Photos from the image-classification dataset "Train" in the GitHub repository AmbiTyga/Bio-VI-BERT. Its 16 classes are: Ascaris lumbricoides, Cryptosporidium sp, Cyclospora cayetanensis, Dibothriocephalus latus, Echinococcus granulosus, Entamoeba histolytica, Enterobius vermicularis, Giardia duodenalis, Hymenolepis spp, Plasmodium falciparum, Plasmodium knowlesi, Plasmodium malariae, Plasmodium ovale, Plasmodium vivax, Sarcocystis sp, Trichuris trichuria.

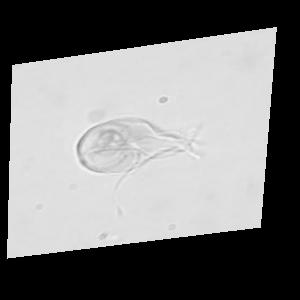
Label: Giardia duodenalis

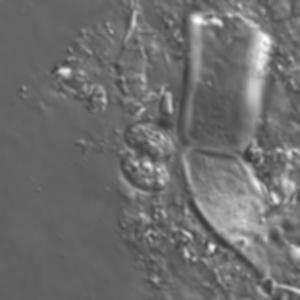
Label: Sarcocystis sp

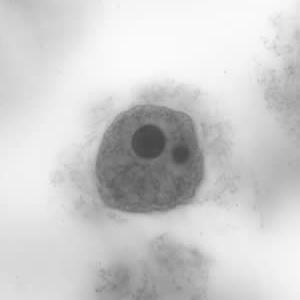
Label: Entamoeba histolytica

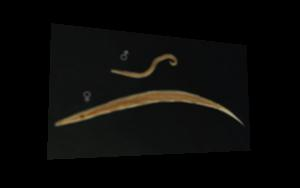
Label: Enterobius vermicularis

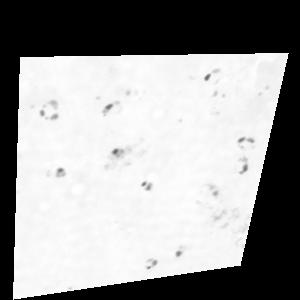
Label: Plasmodium falciparum

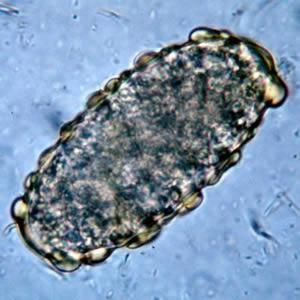
Label: Ascaris lumbricoides
